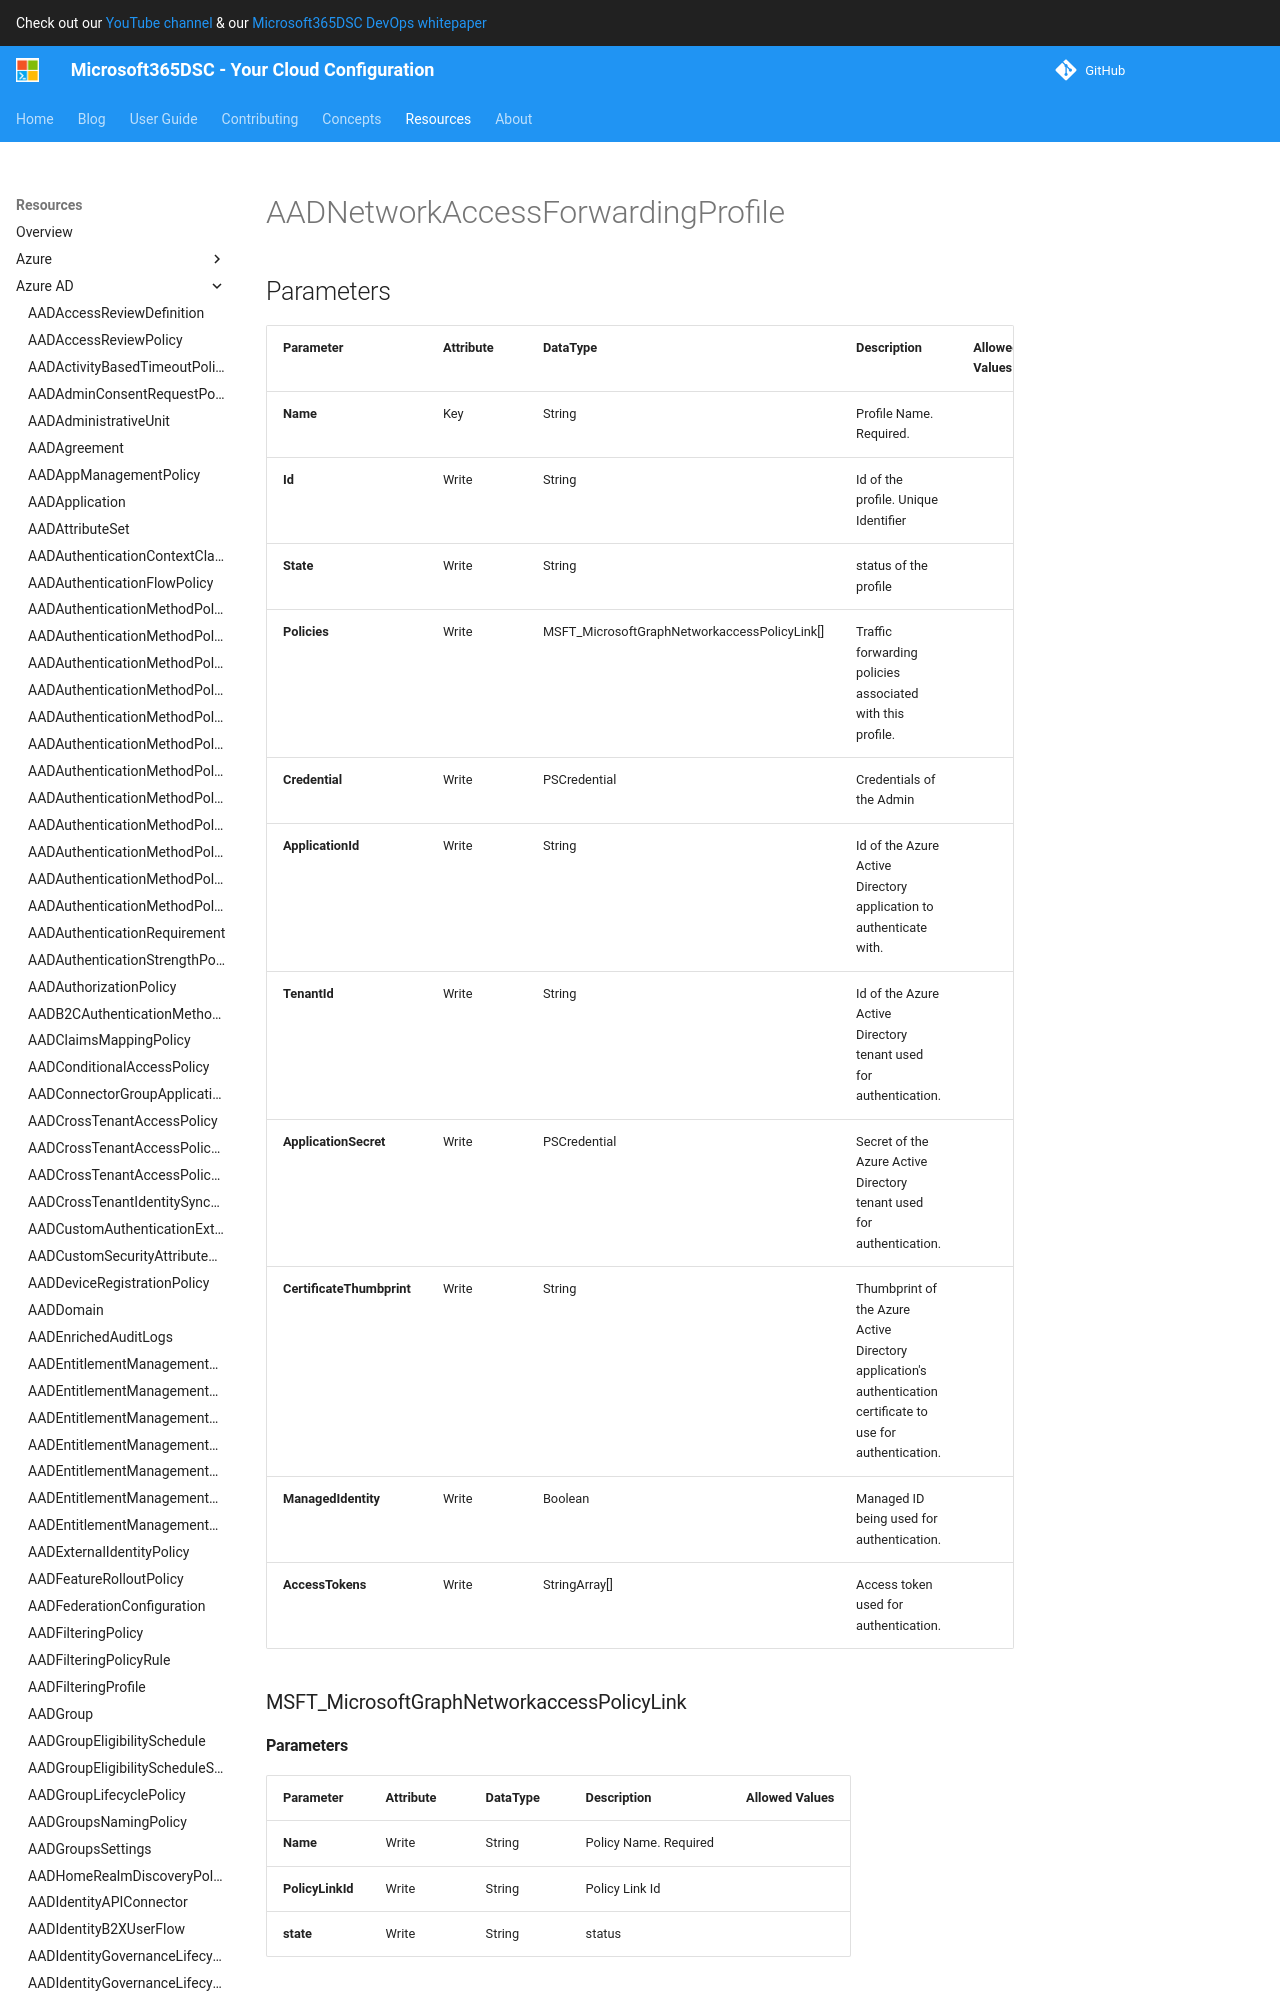

repository: microsoft/Microsoft365DSC · page: resources/azure-ad/AADNetworkAccessForwardingProfile/index.html · generator: mkdocs

# AADNetworkAccessForwardingProfile

## Parameters

| Parameter | Attribute | DataType | Description | Allowed Values |
| --- | --- | --- | --- | --- |
| **Name** | Key | String | Profile Name. Required. | |
| **Id** | Write | String | Id of the profile. Unique Identifier | |
| **State** | Write | String | status of the profile | |
| **Policies** | Write | MSFT_MicrosoftGraphNetworkaccessPolicyLink[] | Traffic forwarding policies associated with this profile. | |
| **Credential** | Write | PSCredential | Credentials of the Admin | |
| **ApplicationId** | Write | String | Id of the Azure Active Directory application to authenticate with. | |
| **TenantId** | Write | String | Id of the Azure Active Directory tenant used for authentication. | |
| **ApplicationSecret** | Write | PSCredential | Secret of the Azure Active Directory tenant used for authentication. | |
| **CertificateThumbprint** | Write | String | Thumbprint of the Azure Active Directory application's authentication certificate to use for authentication. | |
| **ManagedIdentity** | Write | Boolean | Managed ID being used for authentication. | |
| **AccessTokens** | Write | StringArray[] | Access token used for authentication. | |

### MSFT_MicrosoftGraphNetworkaccessPolicyLink

#### Parameters

| Parameter | Attribute | DataType | Description | Allowed Values |
| --- | --- | --- | --- | --- |
| **Name** | Write | String | Policy Name. Required | |
| **PolicyLinkId** | Write | String | Policy Link Id | |
| **state** | Write | String | status | |


## Description

This resource configure the Azure AD Network Access Forwarding Profile


## Permissions

### Microsoft Graph

To authenticate with the Microsoft Graph API, this resource required the following permissions:
